Image classification data set "dataset" (eddie772tw/R6Assist on GitHub). Class labels (76): Ace, Alibi, Amaru, Aruni, Ash, Azami, Bandit, Blackbeard, Blitz, Brava, Buck, capitão, Castle, Caveira, Clash, Deimos, Denari, Doc, Dokkaebi, Echo, Ela, Fenrir, Finka, Flores, Frost, Fuze, Glaz, Goyo, Gridlock, Grim, Hibana, Iana, Jackal, jäger, Kaid, Kali, Kapkan, Lesion, Lion, Maestro, Maverick, Melusi, Mira, Montagne, Mozzie, Mute, Nomad, Oryx, Osa, Pulse, Ram, Rauora, Recruit attacker, Recruit defender, Rook, Sens, Sentry, skopós, Sledge, Smoke, Solis, Striker, Tachanka, Thatcher, Thermite, Thorn, Thunderbird, Tubarao, Twitch, Valkyrie, Vigil, Wamai, Warden, Ying, Zero, Zofia.

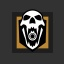
Label: Blackbeard

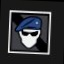
Label: Recruit defender

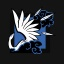
Label: Azami

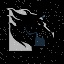
Label: Maverick

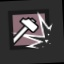
Label: Sledge

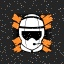
Label: Striker
